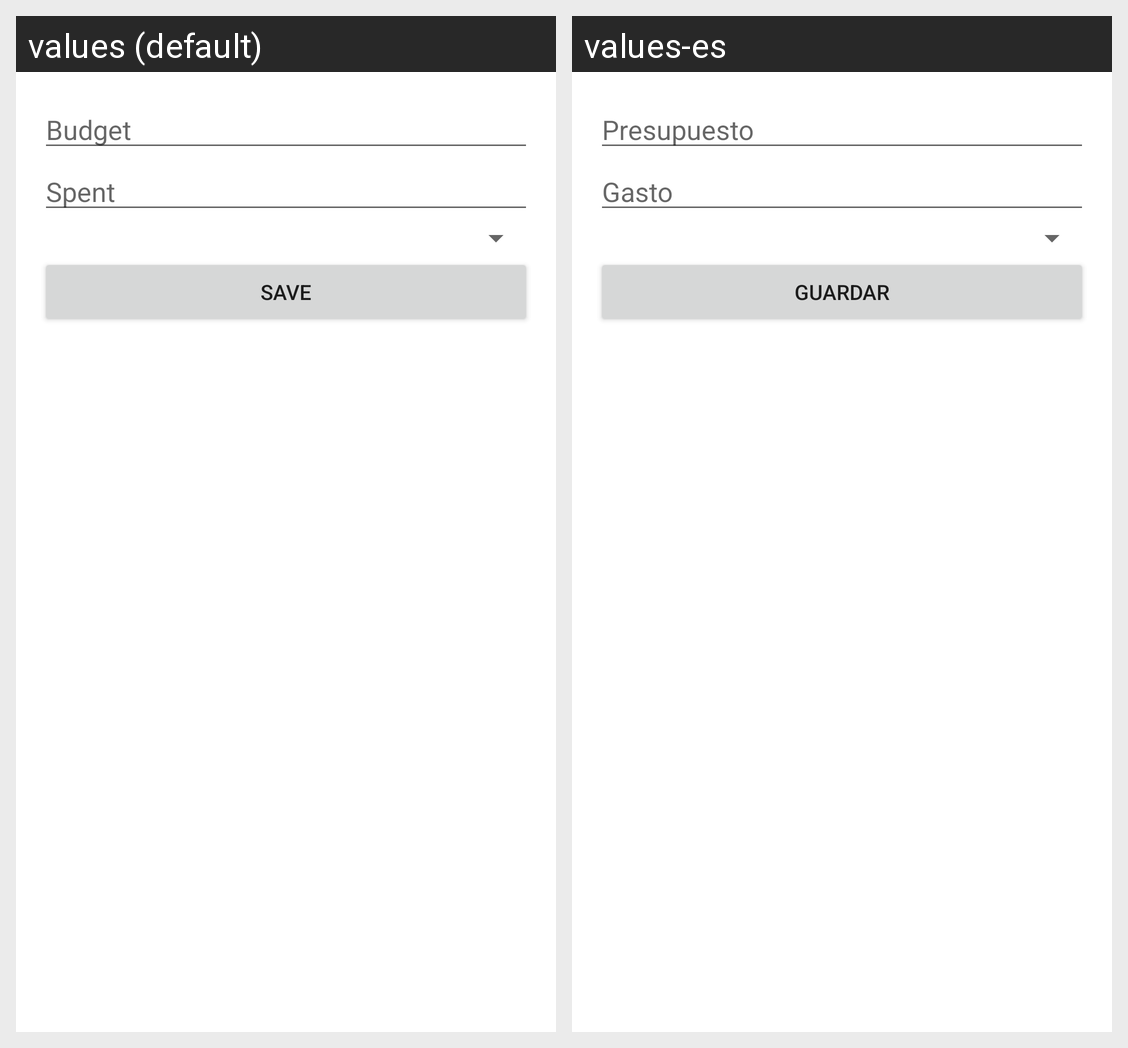

Here is an Android app screen in its default locale and in the app's own translations. Write out the translated-string differences for the strings that appear on this screen.
Android screen res/layout/activity_gasto.xml rendered under 2 locales, left to right: values (default), values-es. Device: Nexus 5 (rendered at 1080×1920; each locale shown at half size, 540×960, under a caption strip naming it); theme Theme.Lircayhub.
Strings drawn on this screen, with the default value and each locale's value (text and hints the layout hard-codes, and strings that could not be matched under every locale, appear in the picture but are not listed):

hint_budget
  values: Budget
  values-es: Presupuesto

gasto
  values: Spent
  values-es: Gasto

button_save
  values: Save
  values-es: Guardar
